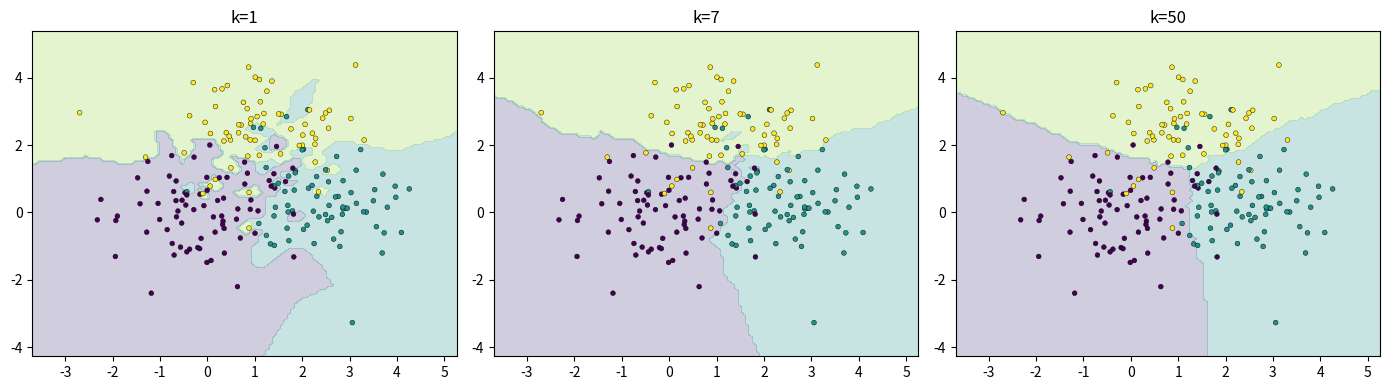
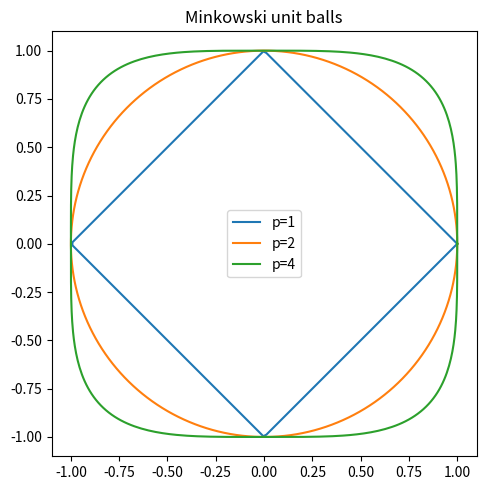
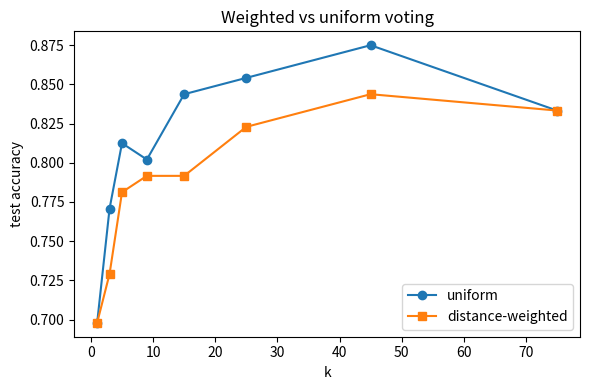
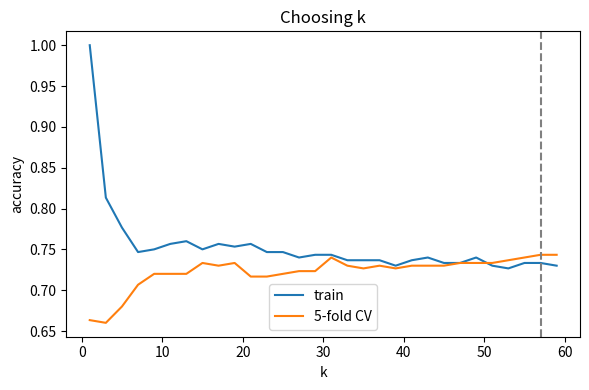
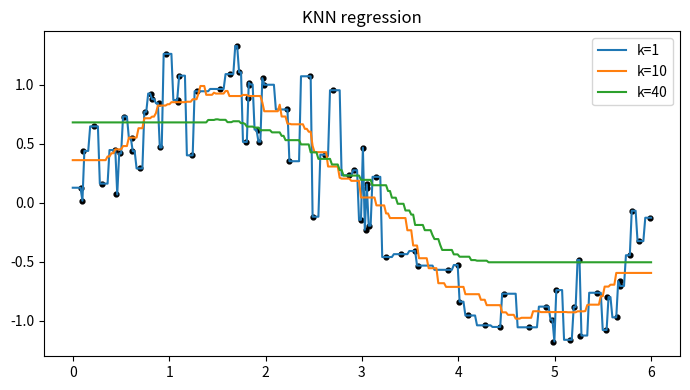
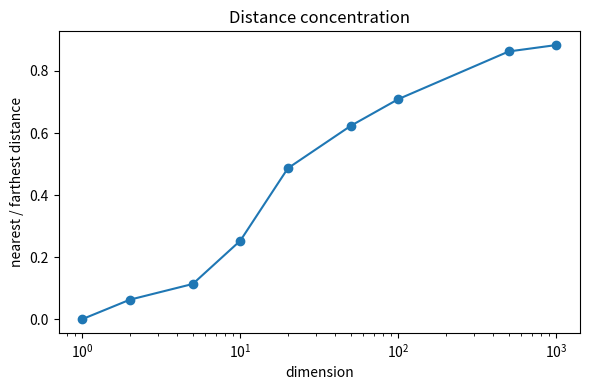

Source code (Python) for these figures, in order:
import os
import numpy as np
import matplotlib
matplotlib.use('Agg')
import matplotlib.pyplot as plt

os.makedirs('plots', exist_ok=True)
rng = np.random.default_rng(0)

def euclidean(q, X):
    return np.sqrt(((X - q) ** 2).sum(axis=1))

def manhattan(q, X):
    return np.abs(X - q).sum(axis=1)

def minkowski(q, X, p=3):
    return (np.abs(X - q) ** p).sum(axis=1) ** (1.0 / p)

def cosine(q, X):
    num = X @ q
    den = np.linalg.norm(X, axis=1) * np.linalg.norm(q) + 1e-12
    return 1.0 - num / den

a = np.array([1.0, 2.0])
B = np.array([[4.0, 6.0], [2.0, 4.0], [-1.0, -2.0]])
print("euclid   ", euclidean(a, B))
print("manhattan", manhattan(a, B))
print("mink p=3 ", minkowski(a, B, 3))
print("cosine   ", cosine(a, B), "(point 2 is parallel -> 0, point 3 opposite -> 2)")
assert np.allclose(minkowski(a, B, 2), euclidean(a, B))
assert np.allclose(minkowski(a, B, 1), manhattan(a, B))

P = np.array([[150, 7], [170, 6], [140, 8], [130, 3], [120, 2], [200, 1]], float)
labels = np.array(['A', 'A', 'A', 'O', 'O', 'O'])
Q = np.array([160.0, 6.0])
d = euclidean(Q, P)
order = np.argsort(d)
for i in order:
    print(f"P{i+1}: d={d[i]:.2f} label={labels[i]}")
top = order[:3]
votes = {c: int((labels[top] == c).sum()) for c in 'AO'}
print("k=3 votes:", votes, "->", max(votes, key=votes.get))

class KNN:
    def __init__(self, k=5, metric=euclidean, weighted=False, task='classification'):
        self.k, self.metric, self.weighted, self.task = k, metric, weighted, task

    def fit(self, X, y):
        self.X, self.y = np.asarray(X, float), np.asarray(y)
        if self.task == 'classification':
            self.classes = np.unique(self.y)
        return self

    def predict(self, Xq):
        out = []
        for q in np.asarray(Xq, float):
            d = self.metric(q, self.X)
            idx = np.argpartition(d, min(self.k, len(d) - 1))[:self.k]
            w = 1.0 / (d[idx] + 1e-9) if self.weighted else np.ones(len(idx))
            if self.task == 'classification':
                scores = np.array([w[self.y[idx] == c].sum() for c in self.classes])
                out.append(self.classes[scores.argmax()])
            else:
                out.append((w * self.y[idx]).sum() / w.sum())
        return np.array(out)

def make_blobs(n, centers, std, rng):
    X = np.vstack([rng.normal(c, std, size=(n, 2)) for c in centers])
    y = np.repeat(np.arange(len(centers)), n)
    return X, y

def split(X, y, frac, rng):
    p = rng.permutation(len(X)); m = int(frac * len(X))
    return X[p[:m]], y[p[:m]], X[p[m:]], y[p[m:]]

centers = [(0, 0), (2.5, 0.5), (1.2, 2.5)]
X, y = make_blobs(100, centers, 1.0, rng)
Xtr, ytr, Xte, yte = split(X, y, 0.7, rng)
clf = KNN(k=5).fit(Xtr, ytr)
print("test accuracy k=5:", (clf.predict(Xte) == yte).mean())

# Decision regions for different k
def plot_regions(ax, model, X, y, title):
    g0, g1 = np.meshgrid(np.linspace(X[:, 0].min() - 1, X[:, 0].max() + 1, 120),
                         np.linspace(X[:, 1].min() - 1, X[:, 1].max() + 1, 120))
    Z = model.predict(np.c_[g0.ravel(), g1.ravel()]).reshape(g0.shape)
    ax.contourf(g0, g1, Z, alpha=0.25, cmap='viridis', levels=np.arange(-0.5, 3))
    ax.scatter(X[:, 0], X[:, 1], c=y, cmap='viridis', s=12, edgecolor='k', linewidth=0.3)
    ax.set_title(title)

fig, axes = plt.subplots(1, 3, figsize=(14, 4))
for ax, k in zip(axes, [1, 7, 50]):
    plot_regions(ax, KNN(k=k).fit(Xtr, ytr), Xtr, ytr, f"k={k}")
plt.tight_layout(); plt.savefig('plots/01_decision_regions_k.png', dpi=110); plt.close()

rng = np.random.default_rng(1)
n = 150
y_s = rng.integers(0, 2, n)
f1 = y_s * 2.0 + rng.normal(0, 0.8, n)        # informative
f2 = rng.normal(0, 1.0, n) * 1000             # pure noise, huge scale
Xs = np.c_[f1, f2]
Xa, ya, Xb, yb = split(Xs, y_s, 0.7, rng)
mu, sd = Xa.mean(0), Xa.std(0)
acc_raw = (KNN(k=5).fit(Xa, ya).predict(Xb) == yb).mean()
acc_std = (KNN(k=5).fit((Xa - mu) / sd, ya).predict((Xb - mu) / sd) == yb).mean()
print(f"raw features: {acc_raw:.3f}   standardized: {acc_std:.3f}")

# Compare metrics on the blob data
for name, m in [('euclidean', euclidean), ('manhattan', manhattan),
                ('minkowski p=3', lambda q, X: minkowski(q, X, 3)), ('cosine', cosine)]:
    acc = (KNN(k=5, metric=m).fit(Xtr, ytr).predict(Xte) == yte).mean()
    print(f"{name:14s} acc = {acc:.3f}")

# Unit balls of each metric
th = np.linspace(0, 2 * np.pi, 400)
U = np.c_[np.cos(th), np.sin(th)]
fig, ax = plt.subplots(figsize=(5, 5))
for p, col in [(1, 'C0'), (2, 'C1'), (4, 'C2')]:
    r = (np.abs(U) ** p).sum(1) ** (1 / p)
    V = U / r[:, None]
    ax.plot(V[:, 0], V[:, 1], col, label=f'p={p}')
ax.set_aspect('equal'); ax.legend(); ax.set_title('Minkowski unit balls')
plt.tight_layout(); plt.savefig('plots/02_minkowski_unit_balls.png', dpi=110); plt.close()

rng = np.random.default_rng(2)
X2, y2 = make_blobs(120, [(0, 0), (1.8, 1.0)], 1.0, rng)
X2tr, y2tr, X2te, y2te = split(X2, y2, 0.6, rng)
ks = [1, 3, 5, 9, 15, 25, 45, 75]
acc_u = [(KNN(k=k).fit(X2tr, y2tr).predict(X2te) == y2te).mean() for k in ks]
acc_w = [(KNN(k=k, weighted=True).fit(X2tr, y2tr).predict(X2te) == y2te).mean() for k in ks]
for k, u, w in zip(ks, acc_u, acc_w):
    print(f"k={k:3d} uniform={u:.3f} weighted={w:.3f}")
plt.figure(figsize=(6, 4))
plt.plot(ks, acc_u, 'o-', label='uniform'); plt.plot(ks, acc_w, 's-', label='distance-weighted')
plt.xlabel('k'); plt.ylabel('test accuracy'); plt.legend(); plt.title('Weighted vs uniform voting')
plt.tight_layout(); plt.savefig('plots/03_weighted_knn.png', dpi=110); plt.close()

def cv_accuracy(X, y, k, folds=5, seed=0):
    idx = np.random.default_rng(seed).permutation(len(X))
    parts = np.array_split(idx, folds)
    accs = []
    for i in range(folds):
        te = parts[i]; tr = np.concatenate([parts[j] for j in range(folds) if j != i])
        accs.append((KNN(k=k).fit(X[tr], y[tr]).predict(X[te]) == y[te]).mean())
    return np.mean(accs)

rng = np.random.default_rng(3)
Xc, yc = make_blobs(100, [(0, 0), (1.5, 1.0), (0.5, 2.0)], 1.0, rng)
ks = list(range(1, 60, 2))
cv = [cv_accuracy(Xc, yc, k) for k in ks]
tr_acc = [(KNN(k=k).fit(Xc, yc).predict(Xc) == yc).mean() for k in ks]
best = ks[int(np.argmax(cv))]
print("best k by CV:", best, "acc", max(cv))
plt.figure(figsize=(6, 4))
plt.plot(ks, tr_acc, label='train'); plt.plot(ks, cv, label='5-fold CV')
plt.axvline(best, color='gray', ls='--'); plt.xlabel('k'); plt.ylabel('accuracy'); plt.legend()
plt.title('Choosing k')
plt.tight_layout(); plt.savefig('plots/04_choosing_k.png', dpi=110); plt.close()

# Regression
xr = np.sort(rng.uniform(0, 6, 80)); yr = np.sin(xr) + rng.normal(0, 0.25, 80)
grid = np.linspace(0, 6, 300)[:, None]
plt.figure(figsize=(7, 4)); plt.scatter(xr, yr, s=12, c='k')
for k in [1, 10, 40]:
    plt.plot(grid[:, 0], KNN(k=k, task='regression').fit(xr[:, None], yr).predict(grid), label=f'k={k}')
plt.legend(); plt.title('KNN regression')
plt.tight_layout(); plt.savefig('plots/05_knn_regression.png', dpi=110); plt.close()

rng = np.random.default_rng(4)
dims = [1, 2, 5, 10, 20, 50, 100, 500, 1000]
ratio = []
for dd in dims:
    Xd = rng.uniform(size=(500, dd)); q = rng.uniform(size=dd)
    dist = euclidean(q, Xd)
    ratio.append(dist.min() / dist.max())
print({dd: round(r, 3) for dd, r in zip(dims, ratio)})
plt.figure(figsize=(6, 4)); plt.semilogx(dims, ratio, 'o-')
plt.xlabel('dimension'); plt.ylabel('nearest / farthest distance')
plt.title('Distance concentration')
plt.tight_layout(); plt.savefig('plots/06_curse_of_dimensionality.png', dpi=110); plt.close()
print("done")
